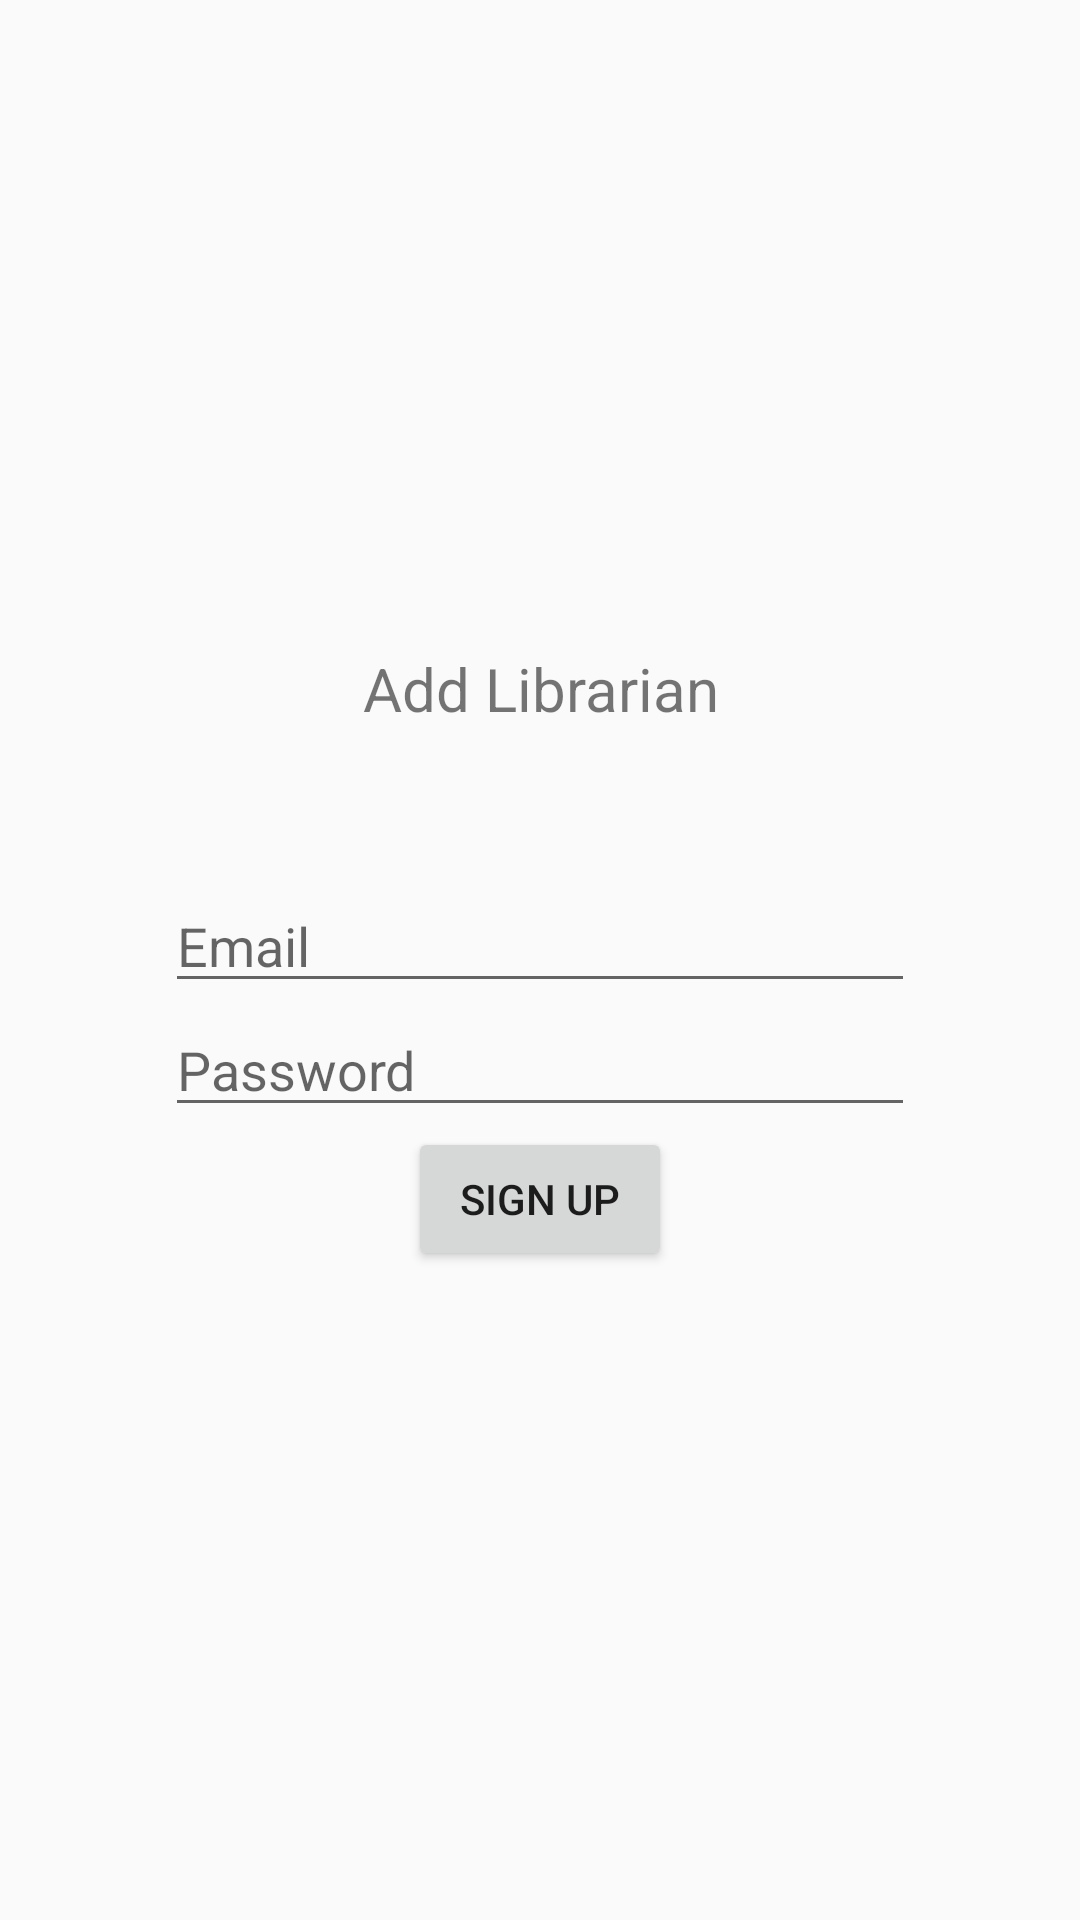

Layout XML and referenced resources for this Android screen:
<!-- AndroidManifest.xml: application theme Theme.DUETLibraryManagement -->
<!-- res/layout/activity_register_librarian.xml -->
<?xml version="1.0" encoding="utf-8"?>
<LinearLayout xmlns:android="http://schemas.android.com/apk/res/android"
    xmlns:app="http://schemas.android.com/apk/res-auto"
    xmlns:tools="http://schemas.android.com/tools"
    android:layout_width="match_parent"
    android:layout_height="match_parent"
    tools:context=".RegisterLibrarian"
    android:orientation="vertical"
    android:gravity="center"
    >

    <TextView
        android:layout_width="match_parent"
        android:layout_height="wrap_content"
        android:text="Add Librarian"
        android:textAlignment="center"
        android:textSize="20sp"
        android:layout_marginBottom="50sp"
        />

    <EditText
        android:layout_width="250sp"
        android:layout_height="wrap_content"
        android:hint="Email"
        android:id="@+id/signUpEmailId"
        />
    <EditText
        android:layout_width="250sp"
        android:layout_height="wrap_content"
        android:hint="Password"
        android:id="@+id/signUpPassId"
        />
    <Button
        android:layout_width="wrap_content"
        android:layout_height="wrap_content"
        android:text="Sign UP"
        android:id="@+id/signUpClickBtnId"
        />

</LinearLayout>
<!-- resources referenced by this layout -->
<resources>
  <style name="Theme.DUETLibraryManagement" parent="Theme.AppCompat.Light.NoActionBar">
          
          <item name="colorPrimary">@color/purple_500</item>
          <item name="colorPrimaryVariant">@color/purple_700</item>
          <item name="colorOnPrimary">@color/white</item>
          
          <item name="colorSecondary">@color/teal_200</item>
          <item name="colorSecondaryVariant">@color/teal_700</item>
          <item name="colorOnSecondary">@color/black</item>
          
          <item name="android:statusBarColor">?attr/colorPrimaryVariant</item>
          
      </style>
  <!-- not gathered from this repository: default colours our renderer supplied (Android Studio template values) -->
  <color name="purple_500">#FF6200EE</color>
  <color name="purple_700">#FF3700B3</color>
  <color name="teal_200">#FF03DAC5</color>
  <color name="teal_700">#FF018786</color>
  <color name="black">#FF000000</color>
  <color name="white">#FFFFFFFF</color>
</resources>
